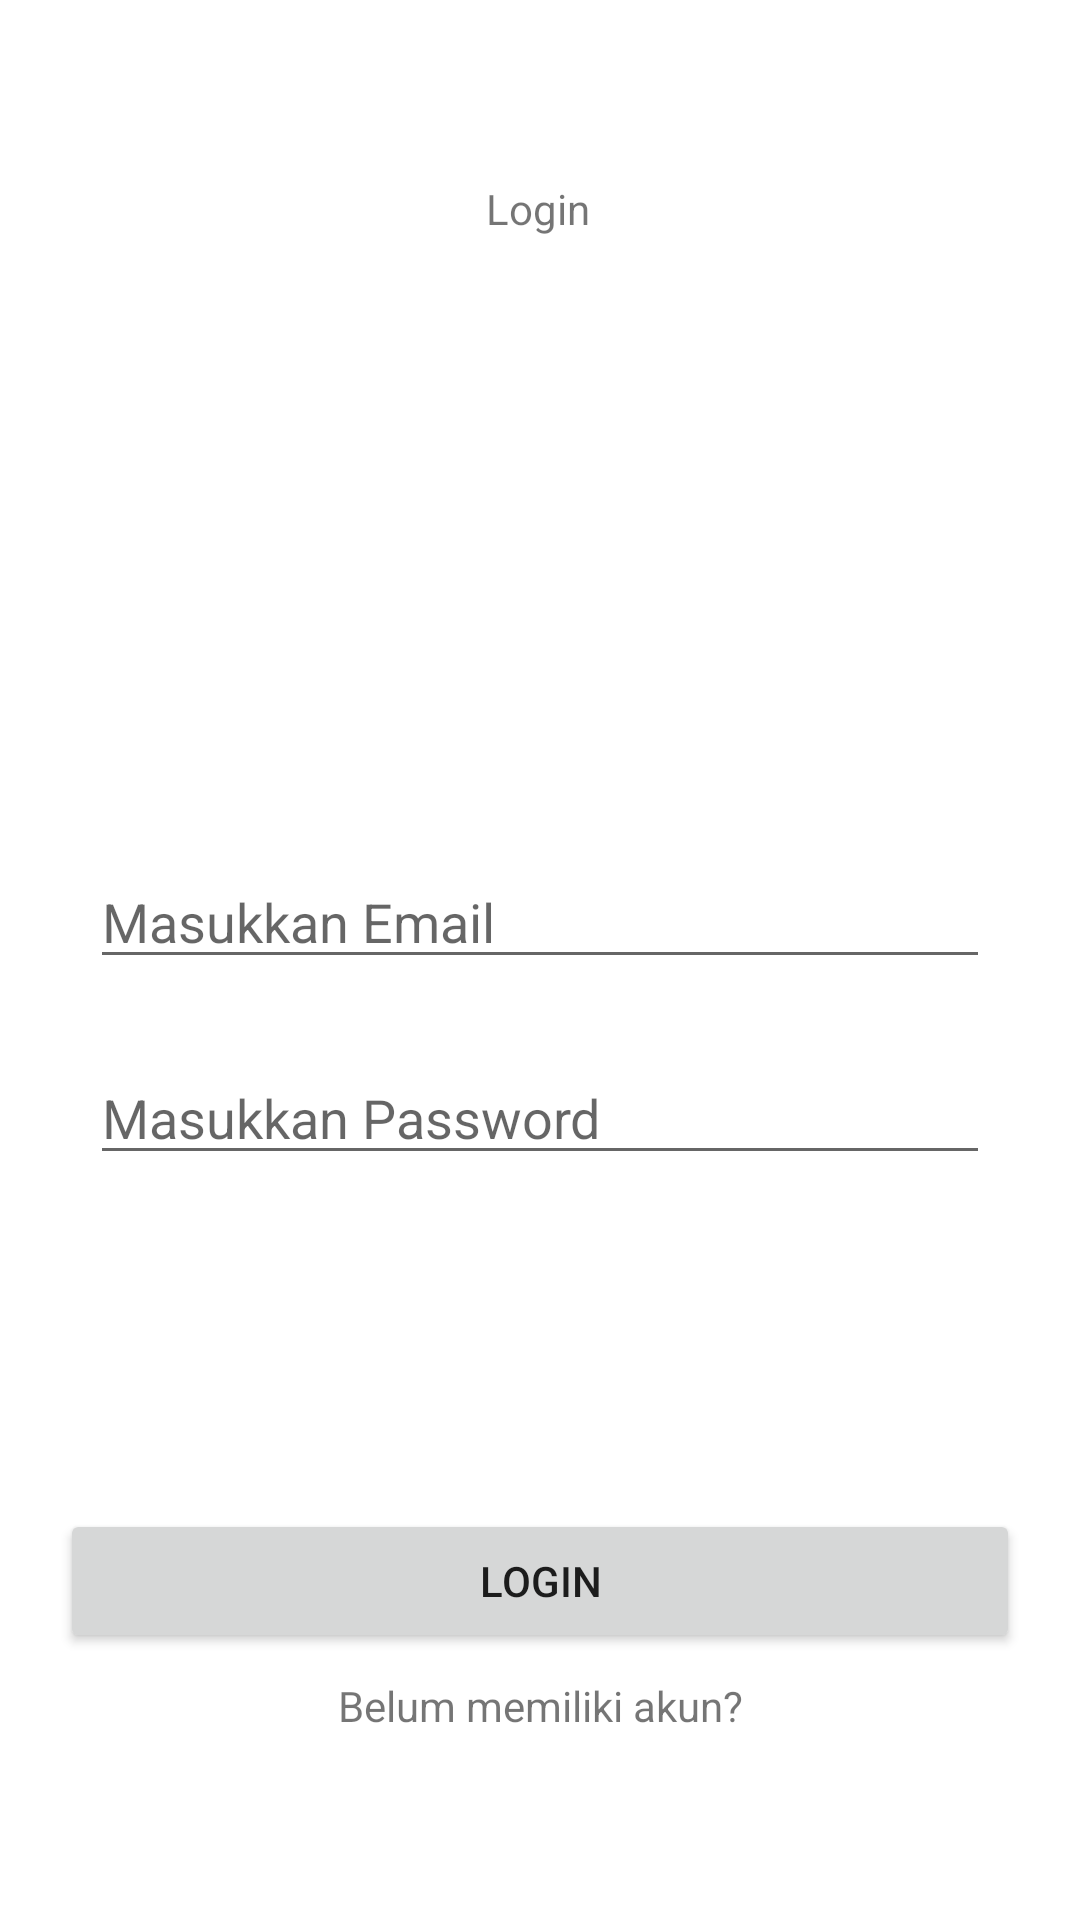

Android layout source for this screen:
<!-- AndroidManifest.xml: application theme Theme.ZoeziApplication -->
<!-- res/layout/fragment_login.xml -->
<?xml version="1.0" encoding="utf-8"?>
<androidx.constraintlayout.widget.ConstraintLayout xmlns:android="http://schemas.android.com/apk/res/android"
    xmlns:app="http://schemas.android.com/apk/res-auto"
    xmlns:tools="http://schemas.android.com/tools"
    android:layout_width="match_parent"
    android:layout_height="match_parent"
    tools:context=".LoginFragment">

    
    <TextView
        android:id="@+id/textView"
        android:layout_width="wrap_content"
        android:layout_height="wrap_content"
        android:layout_marginTop="60dp"
        android:text="Login"
        app:layout_constraintEnd_toEndOf="parent"
        app:layout_constraintHorizontal_bias="0.498"
        app:layout_constraintStart_toStartOf="parent"
        app:layout_constraintTop_toTopOf="parent" />

    <ImageView
        android:id="@+id/imageView"
        android:layout_width="150dp"
        android:layout_height="150dp"
        android:layout_marginTop="24dp"
        app:layout_constraintEnd_toEndOf="parent"
        app:layout_constraintStart_toStartOf="parent"
        app:layout_constraintTop_toBottomOf="@+id/textView"
        tools:src="@tools:sample/backgrounds/scenic" />

    <EditText
        android:id="@+id/etLoginEmail"
        android:layout_width="300dp"
        android:layout_height="wrap_content"
        android:layout_marginTop="32dp"
        android:ems="10"
        android:hint="Masukkan Email"
        android:inputType="textEmailAddress"
        app:layout_constraintEnd_toEndOf="parent"
        app:layout_constraintStart_toStartOf="parent"
        app:layout_constraintTop_toBottomOf="@+id/imageView" />

    <EditText
        android:id="@+id/etLoginPassword"
        android:layout_width="300dp"
        android:layout_height="wrap_content"
        android:layout_marginTop="24dp"
        android:ems="10"
        android:hint="Masukkan Password"
        android:inputType="textPassword"
        app:layout_constraintEnd_toEndOf="parent"
        app:layout_constraintStart_toStartOf="parent"
        app:layout_constraintTop_toBottomOf="@+id/etLoginEmail" />

    <Button
        android:id="@+id/btnLogin"
        android:layout_width="320dp"
        android:layout_height="wrap_content"
        android:layout_marginBottom="8dp"
        android:text="Login"
        app:layout_constraintBottom_toTopOf="@+id/ctaToRegister"
        app:layout_constraintEnd_toEndOf="parent"
        app:layout_constraintStart_toStartOf="parent" />

    <TextView
        android:id="@+id/ctaToRegister"
        android:layout_width="wrap_content"
        android:layout_height="wrap_content"
        android:layout_marginBottom="62dp"
        android:text="Belum memiliki akun?"
        app:layout_constraintBottom_toBottomOf="parent"
        app:layout_constraintEnd_toEndOf="parent"
        app:layout_constraintStart_toStartOf="parent" />

</androidx.constraintlayout.widget.ConstraintLayout>
<!-- resources referenced by this layout -->
<resources>
  <style name="Theme.ZoeziApplication" parent="Theme.MaterialComponents.DayNight.DarkActionBar">
          
          <item name="colorPrimary">@color/purple_500</item>
          <item name="colorPrimaryVariant">@color/purple_700</item>
          <item name="colorOnPrimary">@color/white</item>
          
          <item name="colorSecondary">@color/teal_200</item>
          <item name="colorSecondaryVariant">@color/teal_700</item>
          <item name="colorOnSecondary">@color/black</item>
          
          <item name="android:statusBarColor">?attr/colorPrimaryVariant</item>
          
      </style>
  <!-- not gathered from this repository: default colours our renderer supplied (Android Studio template values) -->
  <color name="purple_500">#FF6200EE</color>
  <color name="purple_700">#FF3700B3</color>
  <color name="teal_200">#FF03DAC5</color>
  <color name="teal_700">#FF018786</color>
  <color name="black">#FF000000</color>
  <color name="white">#FFFFFFFF</color>
</resources>
